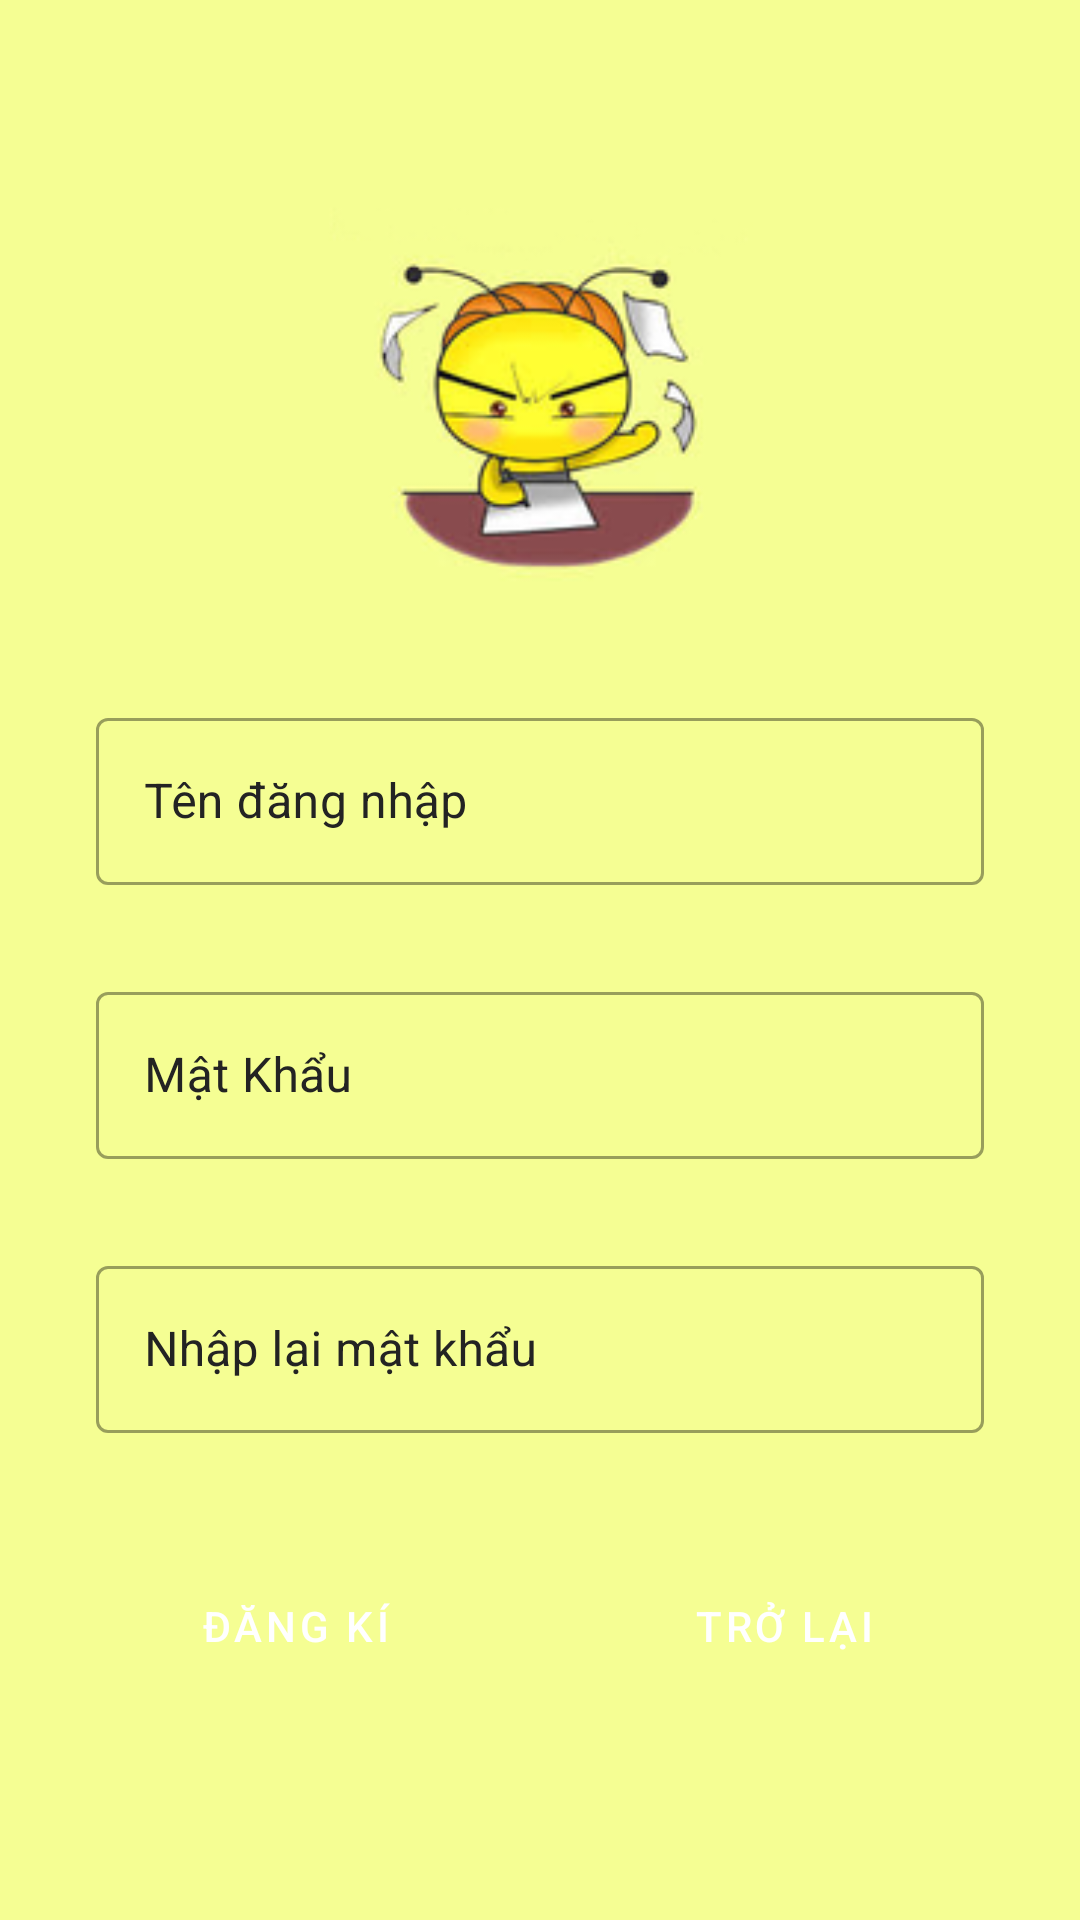

Here is an Android app screen rendered from its layout file. Give the layout XML and the strings, colors and styles it references.
<!-- AndroidManifest.xml: application theme Theme.QuizPoly.NoActionBar -->
<!-- res/layout/activity_sign_up.xml -->
<?xml version="1.0" encoding="utf-8"?>
<LinearLayout xmlns:android="http://schemas.android.com/apk/res/android"
    xmlns:app="http://schemas.android.com/apk/res-auto"
    xmlns:tools="http://schemas.android.com/tools"
    android:layout_width="match_parent"
    android:layout_height="match_parent"
    tools:context="vn.poly.quiz.activities.SignUpActivity"
    android:gravity="center"
    android:orientation="vertical"
    android:padding="32dp">

    <ImageView
        android:layout_marginBottom="30dp"
        android:layout_width="150dp"
        android:layout_height="150dp"
        android:src="@drawable/logo"
        android:contentDescription="@string/desc" />

    <com.google.android.material.textfield.TextInputLayout
        android:id="@+id/edUsername"
        android:layout_width="match_parent"
        android:layout_height="wrap_content"
        app:errorEnabled="true"
        style="@style/Widget.MaterialComponents.TextInputLayout.OutlinedBox"
        android:textColorHint="#232323"
        android:layout_marginBottom="10dp">

        <com.google.android.material.textfield.TextInputEditText
            android:layout_width="match_parent"
            android:layout_height="wrap_content"
            android:inputType="text"
            android:hint="@string/sign_up_hint_username"/>

    </com.google.android.material.textfield.TextInputLayout>

    <com.google.android.material.textfield.TextInputLayout
        android:id="@+id/edPassword"
        android:layout_width="match_parent"
        android:layout_height="wrap_content"
        app:errorEnabled="true"
        style="@style/Widget.MaterialComponents.TextInputLayout.OutlinedBox"
        android:textColorHint="#232323"
        android:layout_marginBottom="10dp">

        <com.google.android.material.textfield.TextInputEditText
            android:layout_width="match_parent"
            android:layout_height="wrap_content"
            android:inputType="textPassword"
            android:hint="@string/sign_up_hint_password"/>

    </com.google.android.material.textfield.TextInputLayout>

    <com.google.android.material.textfield.TextInputLayout
        android:id="@+id/edRePassword"
        android:layout_width="match_parent"
        android:layout_height="wrap_content"
        app:errorEnabled="true"
        style="@style/Widget.MaterialComponents.TextInputLayout.OutlinedBox"
        android:textColorHint="#232323">

        <com.google.android.material.textfield.TextInputEditText
            android:layout_width="match_parent"
            android:layout_height="wrap_content"
            android:inputType="textPassword"
            android:hint="@string/sign_up_hint_re_password"/>

    </com.google.android.material.textfield.TextInputLayout>

    <LinearLayout
        android:layout_width="match_parent"
        android:layout_height="wrap_content"
        android:orientation="horizontal"
        android:gravity="center"
        android:layout_marginTop="20dp"
        android:layout_marginBottom="20dp">

        <Button
            android:layout_weight="1"
            android:id="@+id/btnDangKy"
            android:layout_width="0dp"
            android:layout_height="wrap_content"
            android:text="@string/sign_up_button_sign_up"
            android:layout_marginEnd="30dp"
            style="@style/Widget.MaterialComponents.Button"/>

        <Button
            android:layout_weight="1"
            android:id="@+id/btnBack"
            android:layout_width="0dp"
            android:layout_height="wrap_content"
            android:text="@string/sign_up_button_back"
            style="@style/Widget.MaterialComponents.Button"/>

    </LinearLayout>

</LinearLayout>
<!-- resources referenced by this layout -->
<resources>
  <!-- drawable logo: png bitmap (drawable, 41156 bytes) -->
  <string name="desc">Just an Image 4Head</string>
  <string name="sign_up_button_back">Trở lại</string>
  <string name="sign_up_button_sign_up">Đăng kí</string>
  <string name="sign_up_hint_password">Mật Khẩu</string>
  <string name="sign_up_hint_re_password">Nhập lại mật khẩu</string>
  <string name="sign_up_hint_username">Tên đăng nhập</string>
  <style name="Theme.QuizPoly.NoActionBar" parent="Theme.QuizPoly">
          <item name="windowNoTitle">true</item>
          <item name="windowActionBar">false</item>
          <item name="android:windowBackground">@color/backGroundLogo</item>
  
  
      </style>
  <style name="Theme.QuizPoly" parent="Theme.MaterialComponents.DayNight.DarkActionBar">
          
          <item name="colorPrimary">#FF845D</item>
          <item name="colorPrimaryVariant">#FF4900</item>
          <item name="colorOnPrimary">@color/white</item>
          
          <item name="colorSecondary">#FF4900</item>
          <item name="colorSecondaryVariant">@color/teal_700</item>
          <item name="colorOnSecondary">@color/black</item>
          
          <item name="android:statusBarColor" tools:targetApi="l">?attr/colorPrimaryVariant</item>
          
      </style>
  <color name="backGroundLogo">#f5fe93</color>
  <color name="white">#FFFFFFFF</color>
  <color name="teal_700">#FF018786</color>
  <color name="black">#FF000000</color>
</resources>
